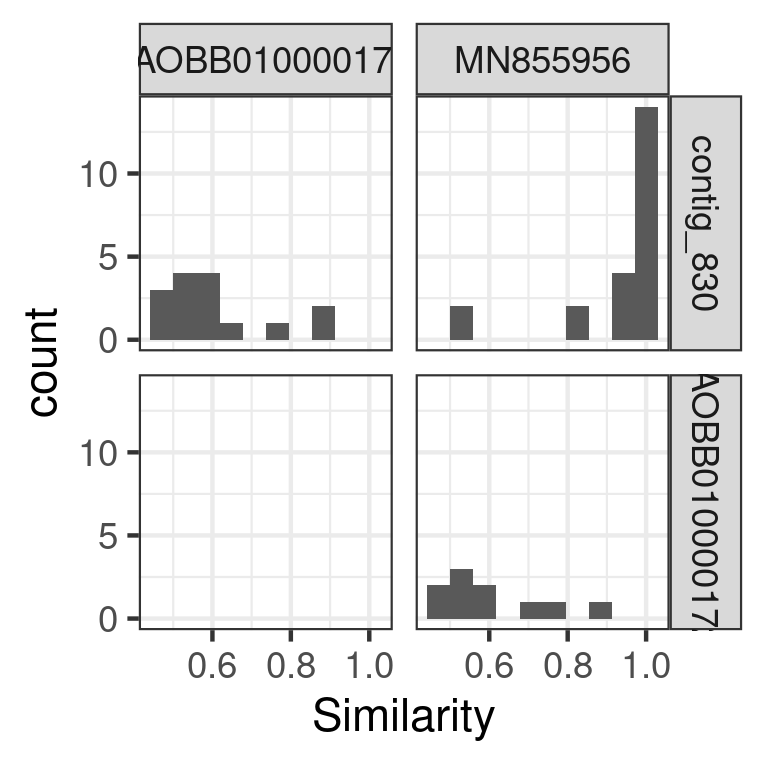

Data behind this chart, as committed beside it:
comp, mean_ident, mean_sim, cluster
contig_830-JAAOBB010000172.1, 0.456, 0.5987, 7_0
contig_830-MN855956, 0.9164, 0.9245, 7_0
JAAOBB010000172.1-MN855956, 0.466, 0.608, 7_0
